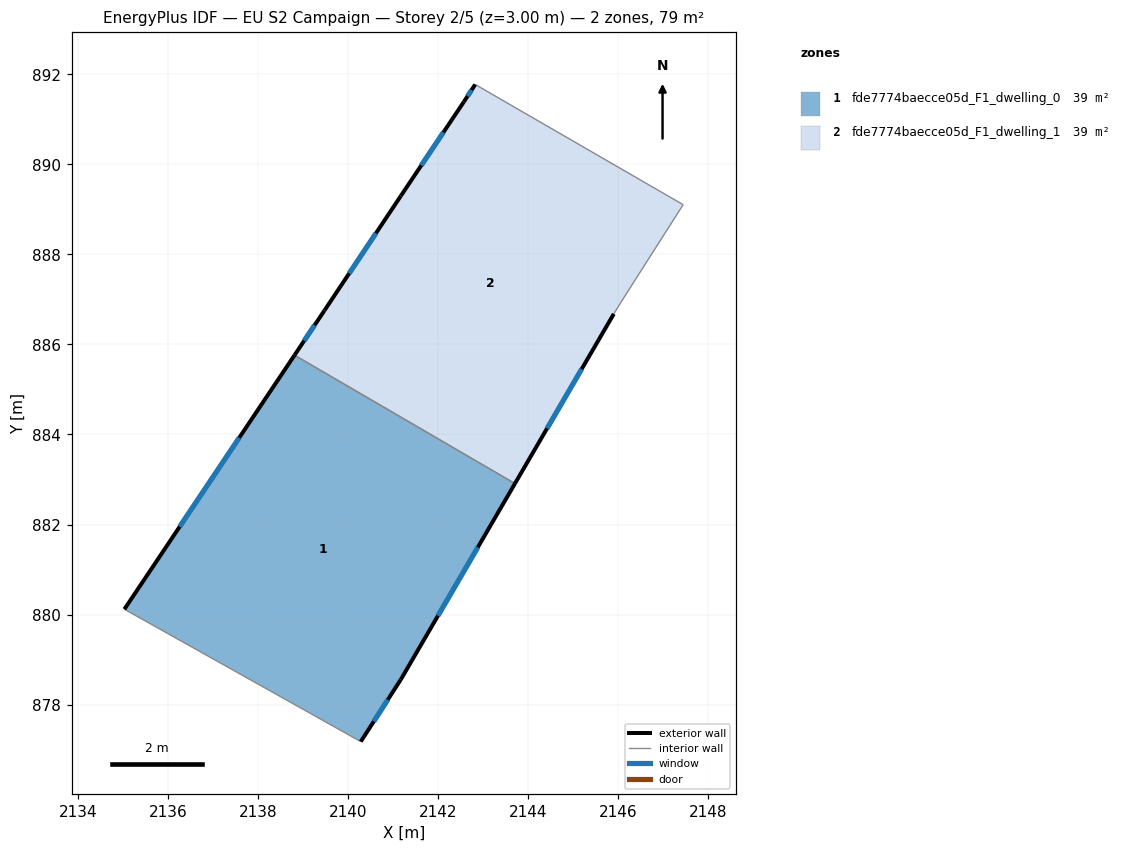
=== STOREY PLAN SPEC (per zone: floor XY polygon, exterior-wall plan segments, windows/doors) ===
zone 1: fde7774baecce05d_F1_dwelling_0  (39.5 m²)
  floor: (2143.71, 882.91) (2141.17, 878.56) (2140.28, 877.18) (2135.03, 880.12) (2138.81, 885.76)
  exterior wall: (2140.29, 877.18) – (2141.18, 878.56)  [1.6 m]
    window: (2140.57, 877.63) – (2140.89, 878.11)  [0.6 m²]
  exterior wall: (2138.81, 885.76) – (2135.04, 880.12)  [6.8 m]
    window: (2137.59, 883.93) – (2136.26, 881.95)  [2.5 m²]
  exterior wall: (2141.18, 878.56) – (2143.71, 882.91)  [5.0 m]
    window: (2142.00, 879.97) – (2142.88, 881.50)  [1.8 m²]
  interior walls: 2
zone 2: fde7774baecce05d_F1_dwelling_1  (39.5 m²)
  floor: (2147.44, 889.10) (2146.06, 886.94) (2145.90, 886.68) (2143.71, 882.91) (2138.81, 885.76) (2139.47, 886.75) (2141.17, 889.30) (2142.57, 891.39) (2142.83, 891.77)
  exterior wall: (2142.83, 891.77) – (2142.57, 891.39)  [0.5 m]
    window: (2142.75, 891.65) – (2142.66, 891.51)  [0.2 m²]
  exterior wall: (2143.71, 882.91) – (2145.91, 886.68)  [4.4 m]
    window: (2144.42, 884.14) – (2145.19, 885.45)  [1.6 m²]
  exterior wall: (2139.47, 886.75) – (2138.81, 885.76)  [1.2 m]
    window: (2139.26, 886.43) – (2139.03, 886.08)  [0.4 m²]
  exterior wall: (2141.18, 889.30) – (2139.47, 886.75)  [3.1 m]
    window: (2140.62, 888.47) – (2140.03, 887.58)  [1.1 m²]
  exterior wall: (2142.57, 891.39) – (2141.18, 889.30)  [2.5 m]
    window: (2142.12, 890.71) – (2141.63, 889.98)  [0.9 m²]
  interior walls: 4

=== DERIVED (storey summary) ===
Building: EU S2 Campaign
Storey: 2 of 5  (floor level z = 3.00 m)
Storey gross floor area: 78.9 m²
Zones on this storey: 2
  - fde7774baecce05d_F1_dwelling_0: floor 39.5 m²; exterior wall 13.5 m (40.4 m²); 3 window(s) 4.9 m²; WWR 12.2%
  - fde7774baecce05d_F1_dwelling_1: floor 39.5 m²; exterior wall 11.6 m (34.8 m²); 5 window(s) 4.2 m²; WWR 12.2%
Zone adjacency (shared interzone walls):
  - fde7774baecce05d_F1_dwelling_0 ↔ fde7774baecce05d_F1_dwelling_1